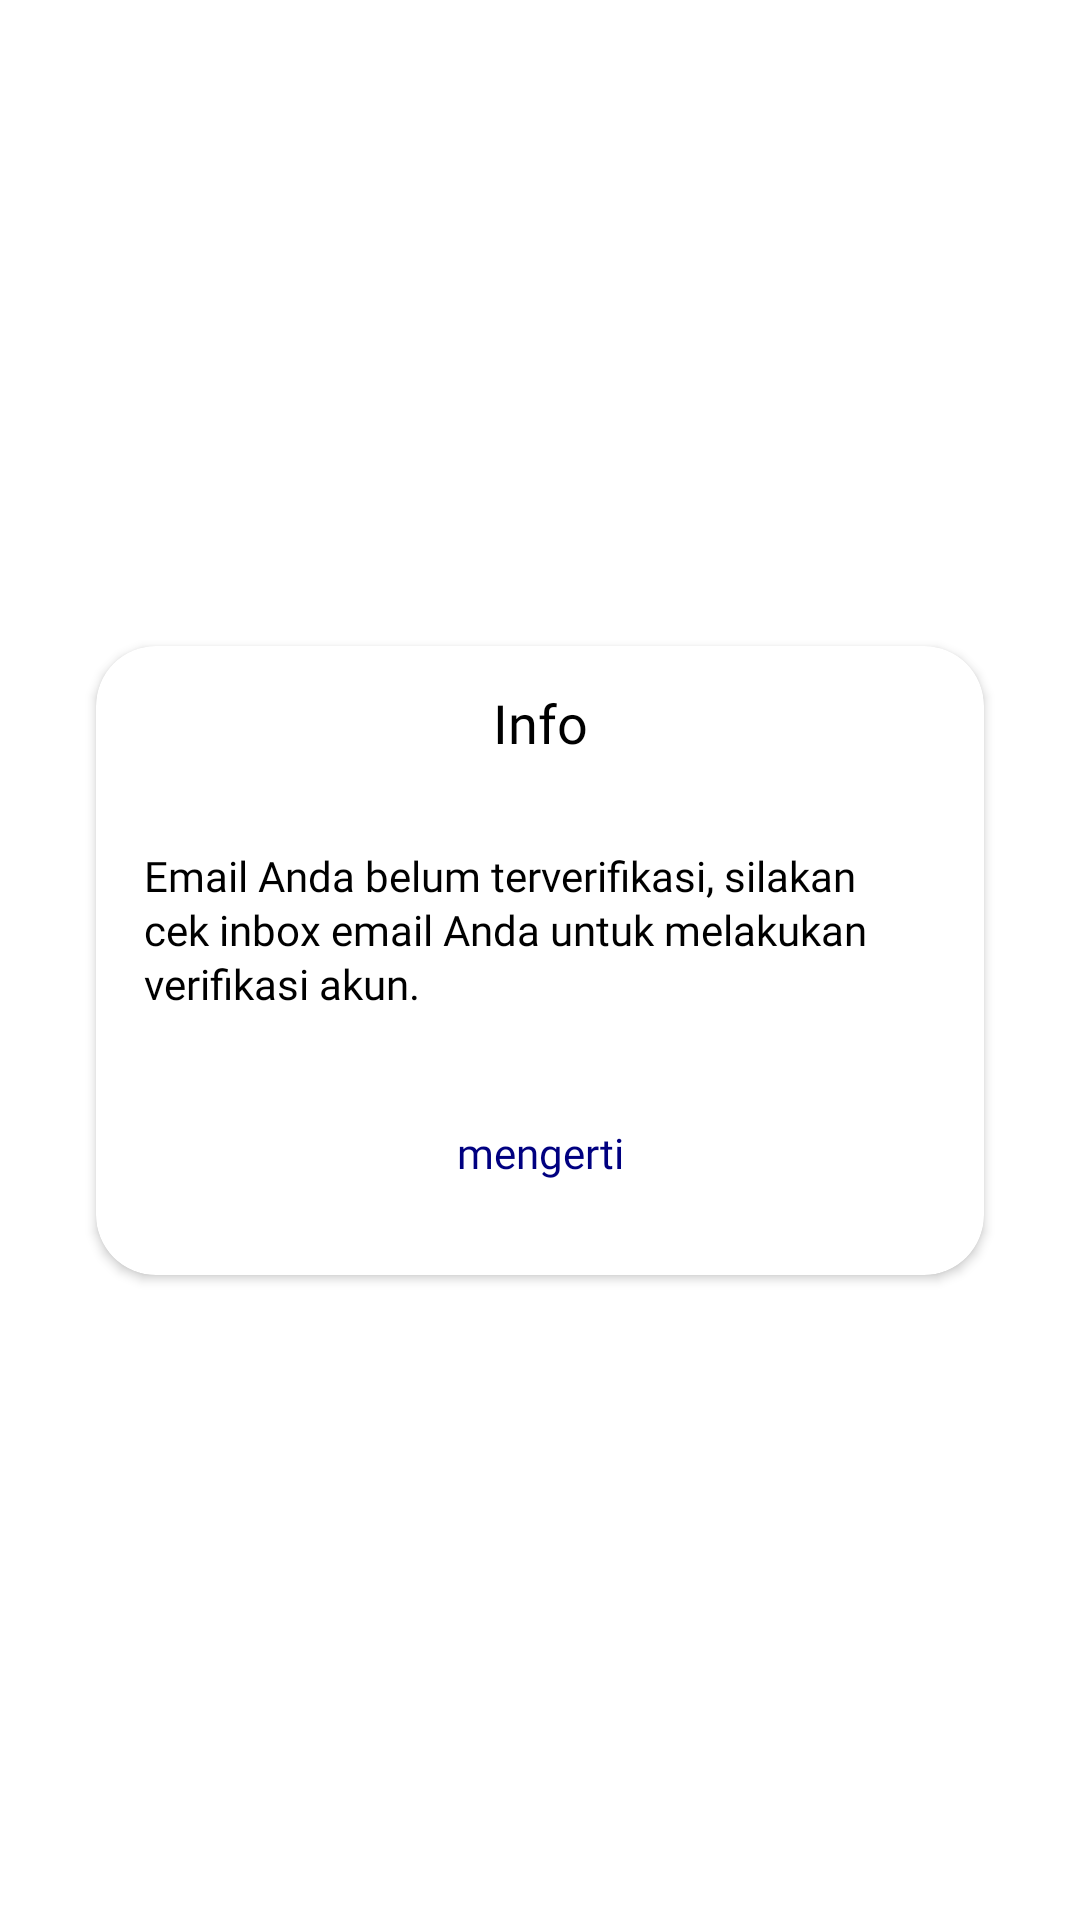

The Android layout XML behind this screen, and the referenced resources:
<!-- AndroidManifest.xml: application theme AppTheme.noActionBar -->
<!-- res/layout/dialog_info.xml -->
<?xml version="1.0" encoding="utf-8"?>
<androidx.constraintlayout.widget.ConstraintLayout xmlns:android="http://schemas.android.com/apk/res/android"
    xmlns:app="http://schemas.android.com/apk/res-auto"
    android:layout_width="match_parent"
    android:layout_height="match_parent">

    <androidx.cardview.widget.CardView
        android:layout_width="match_parent"
        android:layout_height="wrap_content"
        android:layout_margin="32dp"
        app:cardCornerRadius="20dp"
        app:cardUseCompatPadding="false"
        app:layout_constraintBottom_toBottomOf="parent"
        app:layout_constraintEnd_toEndOf="parent"
        app:layout_constraintStart_toStartOf="parent"
        app:layout_constraintTop_toTopOf="parent">

        <androidx.appcompat.widget.LinearLayoutCompat
            android:layout_width="match_parent"
            android:layout_height="wrap_content"
            android:orientation="vertical"
            android:padding="16dp">

            <androidx.appcompat.widget.AppCompatTextView
                android:id="@+id/title_tv"
                style="@style/workSansSemiBold"
                android:layout_width="match_parent"
                android:gravity="center"
                android:text="Info"
                android:textColor="@color/black"
                android:textSize="18sp" />

            <androidx.appcompat.widget.AppCompatTextView
                android:id="@+id/description_tv"
                style="@style/workSansRegular"
                android:layout_width="match_parent"
                android:layout_marginTop="32dp"
                android:text="Email Anda belum terverifikasi, silakan cek inbox email Anda untuk melakukan verifikasi akun." />

            <androidx.appcompat.widget.AppCompatTextView
                android:id="@+id/action_button"
                style="@style/workSansMedium"
                android:layout_gravity="center_horizontal"
                android:layout_marginTop="24dp"
                android:gravity="center"
                android:padding="16dp"
                android:text="mengerti"
                android:textColor="@color/primary_color" />
        </androidx.appcompat.widget.LinearLayoutCompat>
    </androidx.cardview.widget.CardView>


</androidx.constraintlayout.widget.ConstraintLayout>
<!-- resources referenced by this layout -->
<resources>
  <color name="black">#FF000000</color>
  <color name="primary_color">#000080</color>
  <style name="workSansMedium" parent="customTextView">
          <item name="android:fontFamily">@font/work_sans_medium</item>
      </style>
  <style name="workSansRegular" parent="customTextView">
          <item name="android:fontFamily">@font/work_sans_regular</item>
      </style>
  <style name="workSansSemiBold" parent="customTextView">
          <item name="android:fontFamily">@font/work_sans_semibold</item>
      </style>
  <style name="AppTheme.noActionBar" parent="AppTheme">
          <item name="windowActionBar">false</item>
          <item name="windowNoTitle">true</item>
      </style>
  <style name="customTextView" parent="TextAppearance.AppCompat">
          <item name="android:layout_width">wrap_content</item>
          <item name="android:layout_height">wrap_content</item>
          <item name="android:textColor">@color/black</item>
          <item name="android:lineSpacingExtra">1.5dp</item>
          <item name="android:includeFontPadding">false</item>
          <item name="android:textSize">14sp</item>
      </style>
  <style name="AppTheme" parent="Theme.MaterialComponents.DayNight.NoActionBar">
          
          <item name="colorPrimary">@color/primary_color</item>
          <item name="colorPrimaryDark">@color/primary_color</item>
          <item name="colorAccent">@color/primary_color</item>
          <item name="android:splitMotionEvents">false</item>
          <item name="android:windowEnableSplitTouch">false</item>
          <item name="android:windowLightStatusBar">true</item>
          <item name="android:statusBarColor">@color/white</item>
          <item name="colorControlNormal">@color/black</item>
          <item name="colorControlActivated">@color/black</item>
          <item name="bottomSheetDialogTheme">@style/AppBottomSheetDialogTheme</item>
          <item name="android:autofilledHighlight" tools:targetApi="o">@color/transparent</item>
      </style>
  <color name="white">#FFFFFFFF</color>
  <style name="AppBottomSheetDialogTheme" parent="Theme.Design.Light.BottomSheetDialog">
          <item name="bottomSheetStyle">@style/AppModalStyle</item>
          <item name="colorControlNormal">@color/neutral_40</item>
          <item name="colorControlActivated">@color/neutral_40</item>
          <item name="android:windowIsFloating">false</item>
          <item name="android:statusBarColor">@android:color/transparent</item>
          <item name="android:windowSoftInputMode">adjustResize</item>
      </style>
  <color name="transparent">#00000000</color>
  <style name="AppModalStyle" parent="Widget.Design.BottomSheet.Modal">
          <item name="android:background">@drawable/bg_white_top_rounded_16</item>
      </style>
  <color name="neutral_40">#6B7D9D</color>
  <!-- drawable bg_white_top_rounded_16 (drawable) -->
  <?xml version="1.0" encoding="utf-8"?>
  <shape xmlns:android="http://schemas.android.com/apk/res/android">
      <solid android:color="@color/white" />
      <corners
          android:radius="1dp"
          android:topLeftRadius="16dp"
          android:topRightRadius="16dp"
          android:bottomLeftRadius="0dp"
          android:bottomRightRadius="0dp" />
  </shape>
</resources>
